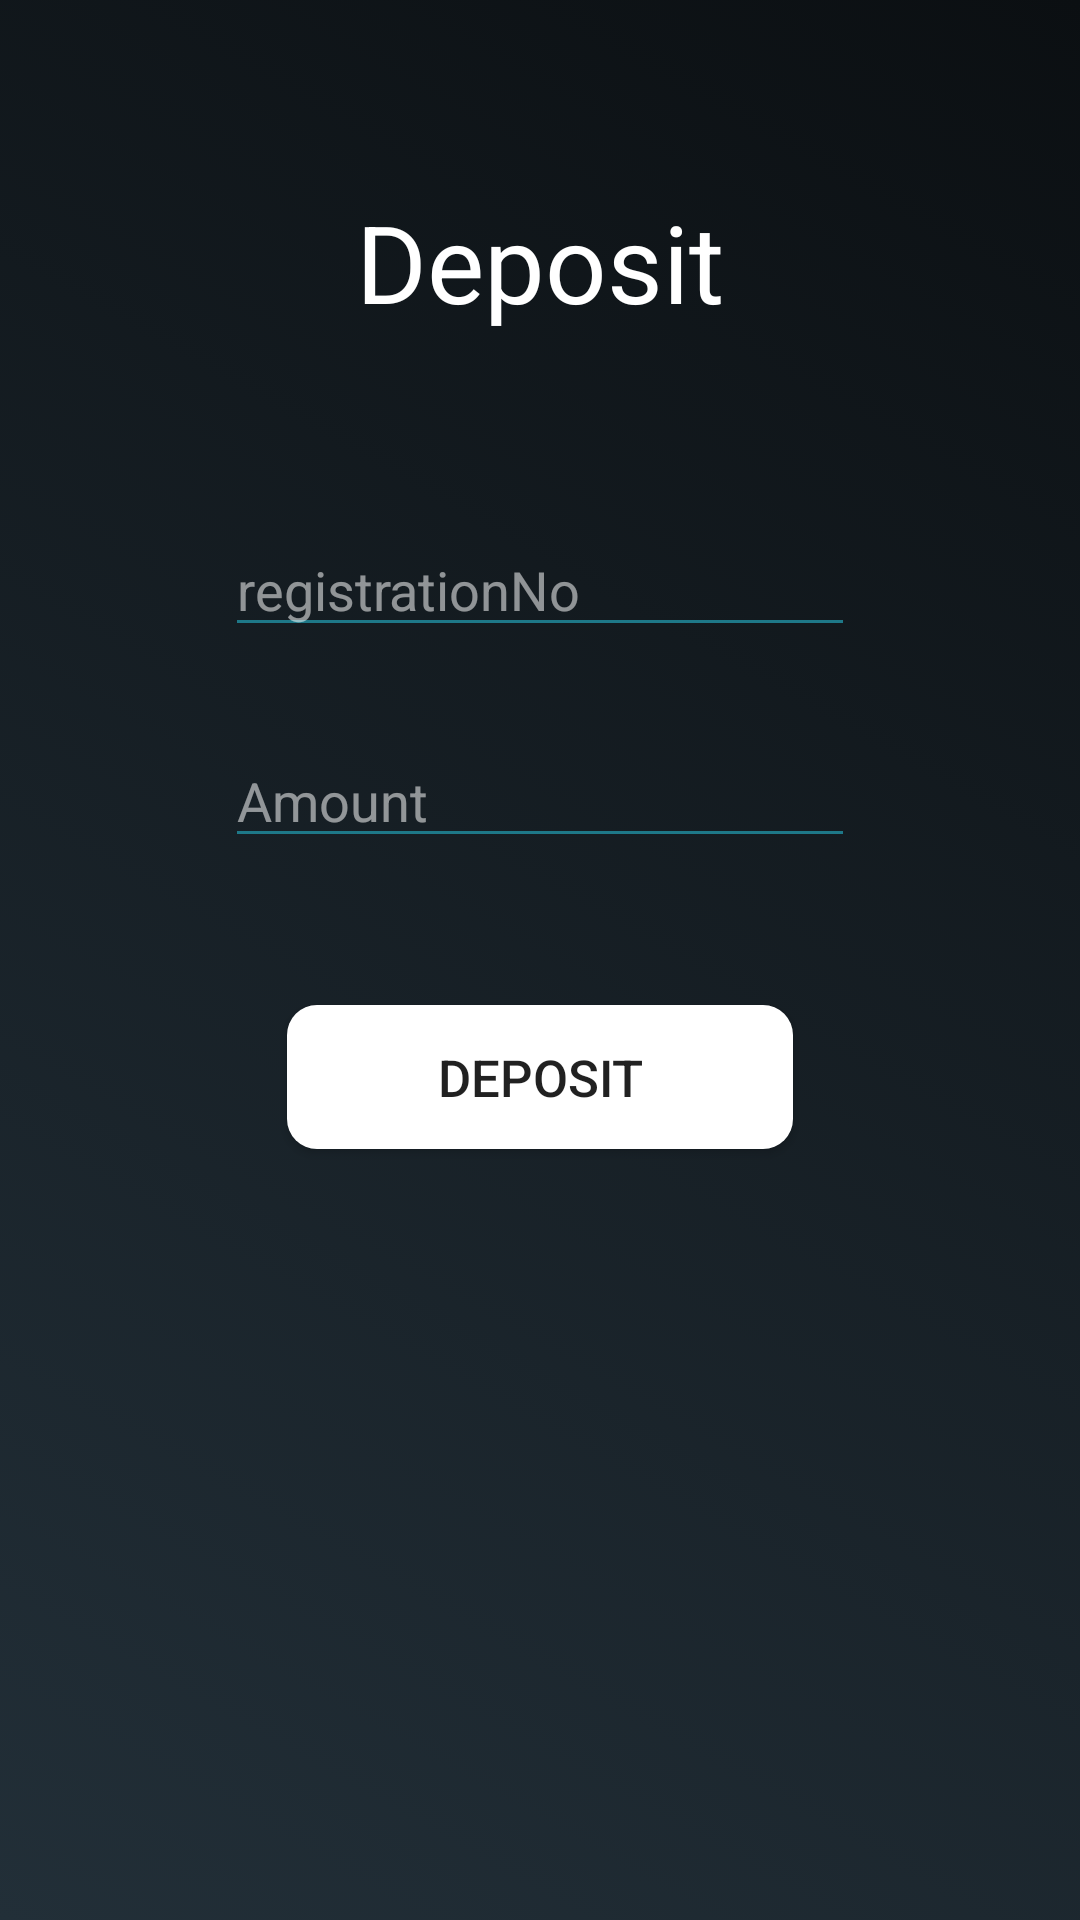

Android layout source for this screen:
<!-- AndroidManifest.xml: application theme Theme.MAD_OEL_FINAL -->
<!-- res/layout/activity_employee_home_deposit.xml -->
<?xml version="1.0" encoding="utf-8"?>
<RelativeLayout xmlns:android="http://schemas.android.com/apk/res/android"
    xmlns:app="http://schemas.android.com/apk/res-auto"
    android:layout_width="match_parent"
    android:layout_height="match_parent"
    android:orientation="horizontal"
    android:background="@drawable/main_page_gradient">

    <TextView
        android:id="@+id/home_sib"
        android:layout_width="wrap_content"
        android:layout_height="wrap_content"
        android:layout_alignParentTop="true"
        android:layout_centerHorizontal="true"
        android:layout_marginTop="63dp"
        android:text="@string/deposit"
        android:textColor="@android:color/white"
        android:textSize="36sp"
        app:layout_constraintBottom_toBottomOf="parent"
        app:layout_constraintLeft_toLeftOf="parent"
        app:layout_constraintRight_toRightOf="parent"
        app:layout_constraintTop_toTopOf="parent" />

    <EditText
        android:id="@+id/user_deposit_registrationNo"
        android:layout_width="wrap_content"
        android:layout_height="wrap_content"
        android:layout_below="@+id/home_sib"
        android:layout_centerHorizontal="true"
        android:layout_marginTop="63dp"
        android:backgroundTint="#1e7888"
        android:cursorVisible="true"
        android:ems="10"
        android:hint="@string/registrationNo"
        android:inputType="number"
        android:textColor="#fff"
        android:textColorHint="#88ffffff"
        android:textCursorDrawable="@drawable/blinking_cursor_colour" />

    <EditText
        android:id="@+id/user_deposit_amount"
        android:layout_width="wrap_content"
        android:layout_height="wrap_content"
        android:layout_below="@+id/user_deposit_registrationNo"
        android:layout_centerHorizontal="true"
        android:layout_marginTop="29dp"
        android:backgroundTint="#1e7888"
        android:cursorVisible="true"
        android:ems="10"
        android:hint="@string/amount"
        android:inputType="number|numberDecimal"
        android:textColor="#fff"
        android:textColorHint="#88ffffff"
        android:textCursorDrawable="@drawable/blinking_cursor_colour" />

    <Button
        android:id="@+id/user_deposit_submit"
        android:layout_width="wrap_content"
        android:layout_height="wrap_content"
        android:layout_below="@+id/user_deposit_amount"
        android:layout_centerHorizontal="true"
        android:layout_marginTop="49dp"
        android:background="@drawable/login_page_buttons"
        android:paddingLeft="50dp"
        android:paddingRight="50dp"
        android:text="@string/deposit"
        android:textSize="17sp" />
</RelativeLayout>
<!-- resources referenced by this layout -->
<resources>
  <!-- drawable blinking_cursor_colour (drawable) -->
  <?xml version="1.0" encoding="utf-8"?>
  
  <shape xmlns:android="http://schemas.android.com/apk/res/android" android:shape="rectangle" >
      <size android:width="1dp" />
      <solid android:color="#1e7888"/>
  </shape>
  <!-- drawable login_page_buttons (drawable) -->
  <?xml version="1.0" encoding="utf-8"?>
  
  <shape xmlns:android="http://schemas.android.com/apk/res/android" android:shape="rectangle" >
      <corners
          android:radius="10dp"
          />
      <solid
          android:color="#fff"
          />
  </shape>
  <!-- drawable main_page_gradient (drawable) -->
  <?xml version="1.0" encoding="utf-8"?>
  
  <selector xmlns:android="http://schemas.android.com/apk/res/android">
      <item>
          <shape>
              <gradient
                  android:angle="45"
                  android:startColor="#222f38"
                  android:endColor="#0b0f12"
                  android:type="linear"/>
          </shape>
      </item>
  </selector>
  <string name="amount">Amount</string>
  <string name="deposit">Deposit</string>
  <string name="registrationNo">registrationNo</string>
  <style name="Theme.MAD_OEL_FINAL" parent="Theme.AppCompat.Light.DarkActionBar">
          
          <item name="colorPrimary">@color/purple_500</item>
          <item name="colorPrimaryDark">@color/purple_700</item>
          <item name="colorAccent">@color/teal_200</item>
          
      </style>
  <!-- not gathered from this repository: default colours our renderer supplied (Android Studio template values) -->
  <color name="purple_500">#FF6200EE</color>
  <color name="purple_700">#FF3700B3</color>
  <color name="teal_200">#FF03DAC5</color>
</resources>
